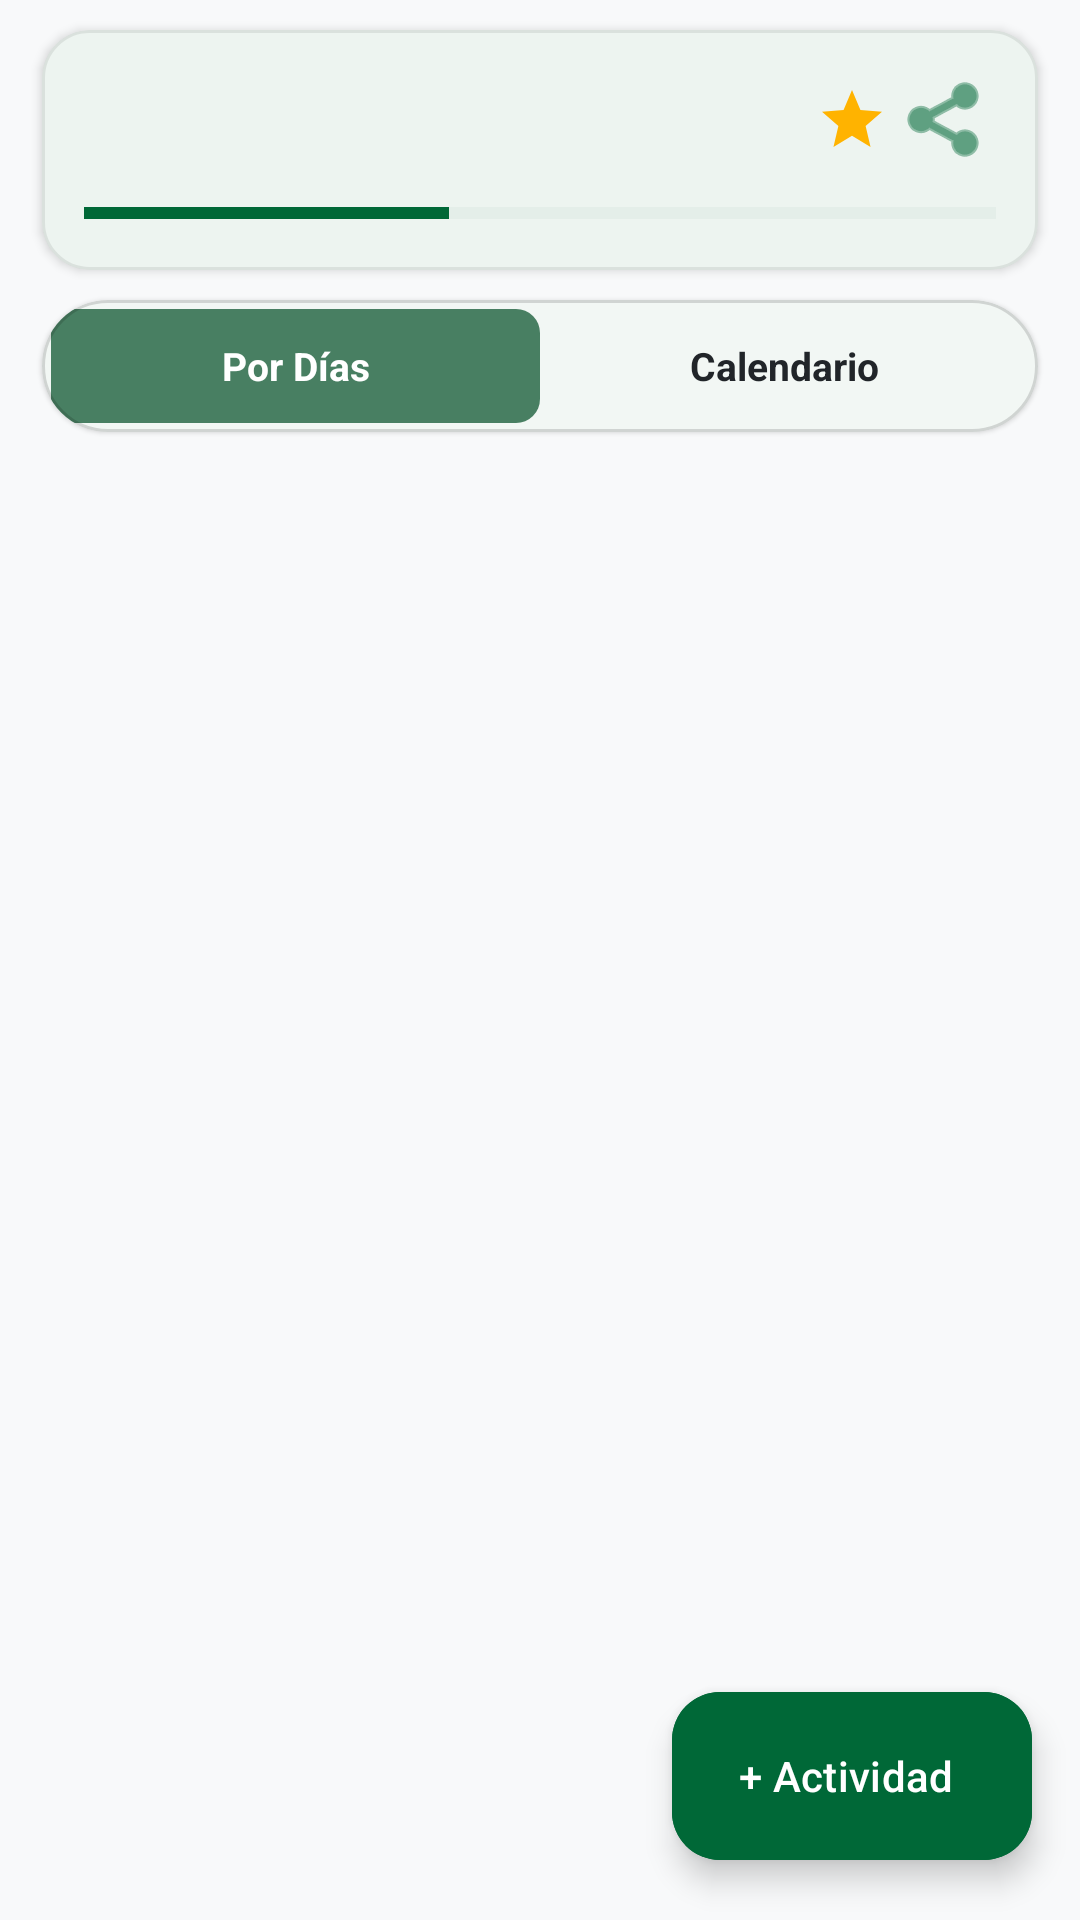

Write the Android layout XML for this screen, with the resource values it uses.
<!-- AndroidManifest.xml: application theme Theme.PerúViajero -->
<!-- res/layout/fragment_itinerario.xml -->
<?xml version="1.0" encoding="utf-8"?>
<androidx.coordinatorlayout.widget.CoordinatorLayout xmlns:android="http://schemas.android.com/apk/res/android"
    xmlns:app="http://schemas.android.com/apk/res-auto"
    xmlns:tools="http://schemas.android.com/tools"
    android:layout_width="match_parent"
    android:layout_height="match_parent"
    android:background="?android:attr/colorBackground">

    <LinearLayout
        android:layout_width="match_parent"
        android:layout_height="match_parent"
        android:orientation="vertical">

        
        <com.google.android.material.card.MaterialCardView
            android:layout_width="match_parent"
            android:layout_height="wrap_content"
            android:layout_marginHorizontal="14dp"
            android:layout_marginTop="10dp"
            android:layout_marginBottom="10dp"
            app:cardBackgroundColor="@color/colorCardBackground"
            app:cardCornerRadius="16dp"
            app:cardElevation="2dp"
            app:strokeColor="#14000000"
            app:strokeWidth="1dp">

            <LinearLayout
                android:layout_width="match_parent"
                android:layout_height="wrap_content"
                android:orientation="vertical"
                android:padding="14dp">

                <LinearLayout
                    android:layout_width="match_parent"
                    android:layout_height="wrap_content"
                    android:gravity="center_vertical"
                    android:orientation="horizontal">

                    <TextView
                        android:id="@+id/tvProgresoItinerario"
                        android:layout_width="0dp"
                        android:layout_height="wrap_content"
                        android:layout_weight="1"
                        android:textColor="?android:attr/textColorPrimary"
                        android:textSize="14sp"
                        android:textStyle="bold"
                        tools:text="Progreso del viaje: 2 de 5 actividades (40%)" />

                    <ImageButton
                        android:id="@+id/btnItinerarioSugerencias"
                        android:layout_width="32dp"
                        android:layout_height="32dp"
                        android:background="?attr/selectableItemBackgroundBorderless"
                        android:src="@drawable/ic_star"
                        android:contentDescription="Sugerencias semanales" />

                    <ImageButton
                        android:id="@+id/btnCompartirItinerario"
                        android:layout_width="32dp"
                        android:layout_height="32dp"
                        android:background="?attr/selectableItemBackgroundBorderless"
                        android:src="@android:drawable/ic_menu_share"
                        app:tint="@color/colorPrimary"
                        android:contentDescription="Compartir itinerario" />
                </LinearLayout>

                <ProgressBar
                    android:id="@+id/pbProgresoItinerario"
                    style="?android:attr/progressBarStyleHorizontal"
                    android:layout_width="match_parent"
                    android:layout_height="10dp"
                    android:layout_marginTop="10dp"
                    android:max="100"
                    android:progress="40"
                    android:progressBackgroundTint="#26006837"
                    android:progressTint="@color/colorPrimary" />
            </LinearLayout>
        </com.google.android.material.card.MaterialCardView>

        
        <com.google.android.material.card.MaterialCardView
            android:layout_width="match_parent"
            android:layout_height="44dp"
            android:layout_marginHorizontal="14dp"
            android:layout_marginBottom="10dp"
            app:cardBackgroundColor="@color/colorCardBackground"
            app:cardCornerRadius="22dp"
            app:cardElevation="1dp"
            app:strokeColor="#24000000"
            app:strokeWidth="1dp">

            <LinearLayout
                android:layout_width="match_parent"
                android:layout_height="match_parent"
                android:orientation="horizontal"
                android:padding="3dp">

                <TextView
                    android:id="@+id/btnModoDias"
                    android:layout_width="0dp"
                    android:layout_height="match_parent"
                    android:layout_weight="1"
                    android:background="@drawable/bg_badge_categoria"
                    android:clickable="true"
                    android:focusable="true"
                    android:gravity="center"
                    android:text="Por Días"
                    android:textColor="#FFFFFF"
                    android:textSize="13sp"
                    android:textStyle="bold" />

                <TextView
                    android:id="@+id/btnModoCalendario"
                    android:layout_width="0dp"
                    android:layout_height="match_parent"
                    android:layout_weight="1"
                    android:clickable="true"
                    android:focusable="true"
                    android:gravity="center"
                    android:text="Calendario"
                    android:textColor="?android:attr/textColorPrimary"
                    android:textSize="13sp"
                    android:textStyle="bold" />
            </LinearLayout>
        </com.google.android.material.card.MaterialCardView>

        
        <LinearLayout
            android:id="@+id/contenedorVistaDias"
            android:layout_width="match_parent"
            android:layout_height="wrap_content"
            android:orientation="vertical">

            <HorizontalScrollView
                android:layout_width="match_parent"
                android:layout_height="wrap_content"
                android:layout_marginBottom="4dp"
                android:scrollbars="none">

                <com.google.android.material.chip.ChipGroup
                    android:id="@+id/chipGroupDias"
                    android:layout_width="wrap_content"
                    android:layout_height="wrap_content"
                    android:paddingHorizontal="14dp"
                    app:selectionRequired="true"
                    app:singleLine="true"
                    app:singleSelection="true" />
            </HorizontalScrollView>
        </LinearLayout>

        
        <LinearLayout
            android:id="@+id/contenedorVistaCalendario"
            android:layout_width="match_parent"
            android:layout_height="wrap_content"
            android:orientation="vertical"
            android:paddingHorizontal="14dp"
            android:visibility="gone">

            <com.google.android.material.card.MaterialCardView
                android:layout_width="match_parent"
                android:layout_height="wrap_content"
                android:layout_marginBottom="8dp"
                app:cardBackgroundColor="@color/colorCardBackground"
                app:cardCornerRadius="16dp"
                app:cardElevation="2dp">

                <LinearLayout
                    android:layout_width="match_parent"
                    android:layout_height="wrap_content"
                    android:orientation="vertical"
                    android:padding="8dp">

                    <CalendarView
                        android:id="@+id/calendarViewItinerario"
                        android:layout_width="match_parent"
                        android:layout_height="wrap_content" />

                    <TextView
                        android:id="@+id/tvFechaSeleccionadaCalendario"
                        android:layout_width="match_parent"
                        android:layout_height="wrap_content"
                        android:gravity="center"
                        android:paddingBottom="6dp"
                        android:textColor="@color/colorPrimary"
                        android:textSize="13sp"
                        android:textStyle="bold" />
                </LinearLayout>
            </com.google.android.material.card.MaterialCardView>
        </LinearLayout>

        
        <FrameLayout
            android:layout_width="match_parent"
            android:layout_height="0dp"
            android:layout_weight="1">

            <androidx.recyclerview.widget.RecyclerView
                android:id="@+id/rvItinerario"
                android:layout_width="match_parent"
                android:layout_height="match_parent"
                android:clipToPadding="false"
                android:paddingTop="4dp"
                android:paddingBottom="92dp"
                tools:listitem="@layout/item_actividad_itinerario" />

            <LinearLayout
                android:id="@+id/layoutSinActividades"
                android:layout_width="match_parent"
                android:layout_height="wrap_content"
                android:layout_gravity="center"
                android:layout_marginHorizontal="32dp"
                android:gravity="center"
                android:orientation="vertical"
                android:visibility="gone">

                <ImageView
                    android:layout_width="56dp"
                    android:layout_height="56dp"
                    android:src="@drawable/ic_calendar"
                    app:tint="@color/colorTextSecondary"
                    android:contentDescription="Sin actividades" />

                <TextView
                    android:layout_width="wrap_content"
                    android:layout_height="wrap_content"
                    android:layout_marginTop="10dp"
                    android:gravity="center"
                    android:text="No hay actividades para este filtro"
                    android:textColor="?android:attr/textColorPrimary"
                    android:textSize="15sp"
                    android:textStyle="bold" />

                <TextView
                    android:layout_width="wrap_content"
                    android:layout_height="wrap_content"
                    android:layout_marginTop="4dp"
                    android:gravity="center"
                    android:text="Toca '+ Actividad' o la estrella para ver sugerencias."
                    android:textColor="?android:attr/textColorSecondary"
                    android:textSize="13sp" />
            </LinearLayout>
        </FrameLayout>
    </LinearLayout>

    <com.google.android.material.floatingactionbutton.ExtendedFloatingActionButton
        android:id="@+id/fabNuevaActividad"
        android:layout_width="wrap_content"
        android:layout_height="wrap_content"
        android:layout_gravity="bottom|end"
        android:layout_marginEnd="16dp"
        android:layout_marginBottom="20dp"
        android:backgroundTint="@color/colorPrimary"
        android:text="+ Actividad"
        android:textAllCaps="false"
        android:textColor="#FFFFFF" />

</androidx.coordinatorlayout.widget.CoordinatorLayout>
<!-- res/layout/item_actividad_itinerario.xml (included above) -->
<?xml version="1.0" encoding="utf-8"?>
<com.google.android.material.card.MaterialCardView xmlns:android="http://schemas.android.com/apk/res/android"
    xmlns:app="http://schemas.android.com/apk/res-auto"
    xmlns:tools="http://schemas.android.com/tools"
    android:layout_width="match_parent"
    android:layout_height="wrap_content"
    android:layout_marginHorizontal="14dp"
    android:layout_marginVertical="6dp"
    app:cardBackgroundColor="@color/colorCardBackground"
    app:cardCornerRadius="16dp"
    app:cardElevation="2dp"
    app:strokeColor="#14000000"
    app:strokeWidth="1dp">

    <LinearLayout
        android:layout_width="match_parent"
        android:layout_height="wrap_content"
        android:gravity="center_vertical"
        android:orientation="horizontal"
        android:padding="14dp">

        <CheckBox
            android:id="@+id/cbItemActividadCompletada"
            android:layout_width="wrap_content"
            android:layout_height="wrap_content"
            app:buttonTint="@color/colorPrimary" />

        <LinearLayout
            android:layout_width="0dp"
            android:layout_height="wrap_content"
            android:layout_marginStart="8dp"
            android:layout_weight="1"
            android:orientation="vertical">

            <LinearLayout
                android:layout_width="match_parent"
                android:layout_height="wrap_content"
                android:gravity="center_vertical"
                android:orientation="horizontal">

                <TextView
                    android:id="@+id/tvItemActividadDia"
                    android:layout_width="wrap_content"
                    android:layout_height="wrap_content"
                    android:textColor="?android:attr/textColorSecondary"
                    android:textSize="12sp"
                    android:textStyle="bold"
                    tools:text="Día 1" />

                <TextView
                    android:layout_width="wrap_content"
                    android:layout_height="wrap_content"
                    android:text=" • "
                    android:textColor="?android:attr/textColorSecondary"
                    android:textSize="12sp" />

                <TextView
                    android:id="@+id/tvItemActividadHorario"
                    android:layout_width="0dp"
                    android:layout_height="wrap_content"
                    android:layout_weight="1"
                    android:textColor="?android:attr/textColorSecondary"
                    android:textSize="12sp"
                    tools:text="09:00 AM" />

                <TextView
                    android:id="@+id/tvItemActividadFecha"
                    android:layout_width="wrap_content"
                    android:layout_height="wrap_content"
                    android:background="@drawable/bg_pill_soft"
                    android:paddingHorizontal="7dp"
                    android:paddingVertical="2dp"
                    android:textColor="@color/colorPrimary"
                    android:textSize="10sp"
                    android:textStyle="bold"
                    android:visibility="gone"
                    tools:text="17/11/2026"
                    tools:visibility="visible" />
            </LinearLayout>

            <TextView
                android:id="@+id/tvItemActividadLugar"
                android:layout_width="match_parent"
                android:layout_height="wrap_content"
                android:layout_marginTop="2dp"
                android:textColor="?android:attr/textColorPrimary"
                android:textSize="16sp"
                android:textStyle="bold"
                tools:text="Plaza de Armas de Cusco" />

            <TextView
                android:id="@+id/tvItemActividadNotas"
                android:layout_width="match_parent"
                android:layout_height="wrap_content"
                android:layout_marginTop="2dp"
                android:lineSpacingExtra="2dp"
                android:textColor="?android:attr/textColorSecondary"
                android:textSize="13sp"
                tools:text="Aclimatación con mate de coca" />
        </LinearLayout>

        <ImageView
            android:id="@+id/btnItemActividadEliminar"
            android:layout_width="28dp"
            android:layout_height="28dp"
            android:layout_marginStart="6dp"
            android:padding="4dp"
            android:src="@android:drawable/ic_menu_delete"
            app:tint="@color/colorError"
            android:contentDescription="Eliminar actividad" />

    </LinearLayout>
</com.google.android.material.card.MaterialCardView>
<!-- resources referenced by this layout -->
<resources>
  <color name="colorCardBackground">#FFFFFF</color>
  <color name="colorError">#D32F2F</color>
  <color name="colorPrimary">#006837</color>
  <color name="colorTextSecondary">#6C757D</color>
  <!-- drawable bg_badge_categoria (drawable) -->
  <?xml version="1.0" encoding="utf-8"?>
  <shape xmlns:android="http://schemas.android.com/apk/res/android"
      android:shape="rectangle">
      <corners android:radius="8dp" />
      <solid android:color="#B3004D25" />
  </shape>
  <!-- drawable bg_pill_soft (drawable) -->
  <?xml version="1.0" encoding="utf-8"?>
  <shape xmlns:android="http://schemas.android.com/apk/res/android"
      android:shape="rectangle">
      <solid android:color="#1A006837" />
      <corners android:radius="100dp" />
  </shape>
  <!-- drawable ic_star (drawable) -->
  <vector xmlns:android="http://schemas.android.com/apk/res/android"
      android:width="24dp"
      android:height="24dp"
      android:viewportWidth="24"
      android:viewportHeight="24">
    <path
        android:fillColor="#FFB300"
        android:pathData="M12,17.27L18.18,21l-1.64,-7.03L22,9.24l-7.19,-0.61L12,2 9.19,8.63 2,9.24l5.46,4.73L5.82,21z"/>
  </vector>
  <style name="Theme.PerúViajero" parent="Base.Theme.PerúViajero" />
  <style name="Base.Theme.PerúViajero" parent="Theme.Material3.DayNight.NoActionBar">
          <item name="colorPrimary">@color/colorPrimary</item>
          <item name="colorPrimaryDark">@color/colorPrimaryDark</item>
          <item name="colorOnPrimary">@color/white</item>
          <item name="colorPrimaryContainer">#E6F4EC</item>
          <item name="colorOnPrimaryContainer">@color/colorPrimaryDark</item>
          <item name="colorSecondary">@color/colorAccent</item>
          <item name="colorOnSecondary">@color/white</item>
          <item name="colorError">@color/colorError</item>
          <item name="android:colorBackground">@color/colorBackground</item>
          <item name="colorSurface">@color/colorCardBackground</item>
          <item name="colorOnSurface">@color/colorTextPrimary</item>
          <item name="colorControlActivated">@color/colorPrimary</item>
          <item name="android:textColorPrimary">@color/colorTextPrimary</item>
          <item name="android:textColorSecondary">@color/colorTextSecondary</item>
          <item name="android:statusBarColor">@color/colorPrimaryDark</item>
      </style>
  <color name="colorPrimaryDark">#004D25</color>
  <color name="white">#FFFFFFFF</color>
  <color name="colorAccent">#C1272D</color>
  <color name="colorBackground">#F8F9FA</color>
  <color name="colorTextPrimary">#212529</color>
</resources>
